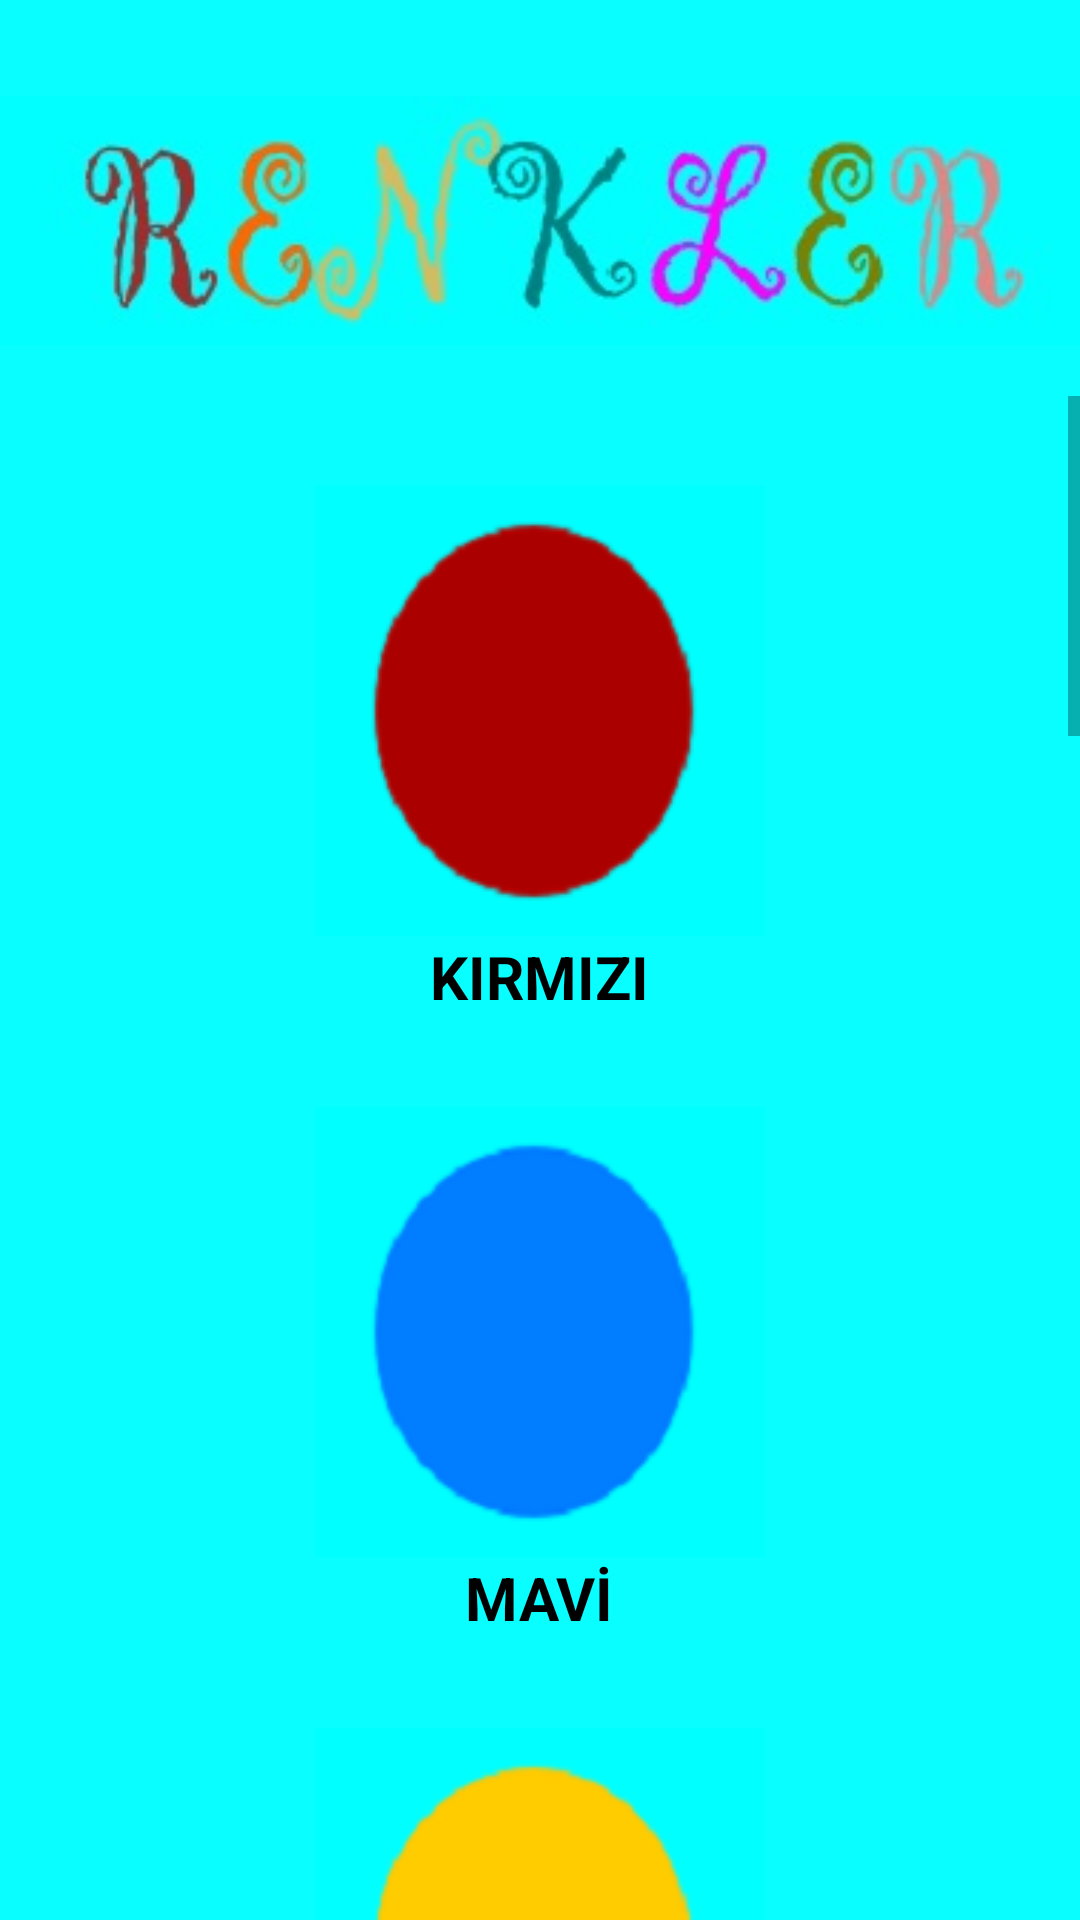

Android layout source for this screen:
<!-- AndroidManifest.xml: application theme Theme.AkıllıBıdık -->
<!-- res/layout/activity_renkler.xml -->
<?xml version="1.0" encoding="utf-8"?>
<RelativeLayout xmlns:android="http://schemas.android.com/apk/res/android"
    xmlns:app="http://schemas.android.com/apk/res-auto"
    xmlns:tools="http://schemas.android.com/tools"
    android:layout_width="match_parent"
    android:layout_height="match_parent"
    android:background="#09FFFF"
    tools:context=".RenklerActivity">

    <ImageView
        android:id="@+id/renkler_resim"
        android:layout_width="match_parent"
        android:layout_height="wrap_content"
        android:layout_marginTop="30dp"
        android:src="@drawable/renkler_yazi" />


    <ScrollView
        android:layout_width="match_parent"
        android:layout_height="match_parent"
        android:layout_below="@+id/renkler_resim"
        android:layout_marginTop="15dp">

        <LinearLayout
            android:layout_width="match_parent"
            android:layout_height="wrap_content"
            android:orientation="vertical">

            <ImageButton
                android:id="@+id/kirmizi_btn"
                android:layout_width="150dp"
                android:layout_height="150dp"
                android:layout_centerHorizontal="true"
                android:layout_gravity="center"
                android:layout_marginTop="30dp"
                android:src="@drawable/kirmizi" />

            <TextView
                android:id="@+id/kirmizi_txt"
                android:layout_width="wrap_content"
                android:layout_height="wrap_content"
                android:layout_centerHorizontal="true"
                android:layout_gravity="center"
                android:text="KIRMIZI"
                android:textColor="#000000"
                android:textSize="20dp"
                android:textStyle="bold" />

            <ImageButton
                android:id="@+id/mavi_btn"
                android:layout_width="150dp"
                android:layout_height="150dp"
                android:layout_centerHorizontal="true"
                android:layout_gravity="center"
                android:layout_marginTop="30dp"
                android:contentDescription="TODO"
                android:src="@drawable/mavi" />

            <TextView
                android:id="@+id/mavi_txt"
                android:layout_width="wrap_content"
                android:layout_height="wrap_content"
                android:layout_centerHorizontal="true"
                android:layout_gravity="center"
                android:text="MAVİ"
                android:textColor="#000000"
                android:textSize="20dp"
                android:textStyle="bold" />

            <ImageButton
                android:id="@+id/sari_btn"
                android:layout_width="150dp"
                android:layout_height="150dp"
                android:layout_centerHorizontal="true"
                android:layout_gravity="center"
                android:layout_marginTop="30dp"
                android:src="@drawable/sari" />

            <TextView
                android:id="@+id/sari_txt"
                android:layout_width="wrap_content"
                android:layout_height="wrap_content"
                android:layout_centerHorizontal="true"
                android:layout_gravity="center"
                android:text="SARI"
                android:textColor="#000000"
                android:textSize="20dp"
                android:textStyle="bold" />

            <ImageButton
                android:id="@+id/yesil_btn"
                android:layout_width="150dp"
                android:layout_height="150dp"
                android:layout_centerHorizontal="true"
                android:layout_gravity="center"
                android:layout_marginTop="30dp"
                android:src="@drawable/yesil" />

            <TextView
                android:id="@+id/yesil_txt"
                android:layout_width="wrap_content"
                android:layout_height="wrap_content"
                android:layout_centerHorizontal="true"
                android:layout_gravity="center"
                android:text="YEŞİL"
                android:textColor="#000000"
                android:textSize="20dp"
                android:textStyle="bold" />

            <ImageButton
                android:id="@+id/turuncu_btn"
                android:layout_width="150dp"
                android:layout_height="150dp"
                android:layout_centerHorizontal="true"
                android:layout_gravity="center"
                android:layout_marginTop="30dp"
                android:src="@drawable/turuncu" />

            <TextView
                android:id="@+id/turuncu_txt"
                android:layout_width="wrap_content"
                android:layout_height="wrap_content"
                android:layout_centerHorizontal="true"
                android:layout_gravity="center"
                android:text="TURUNCU"
                android:textColor="#000000"
                android:textSize="20dp"
                android:textStyle="bold" />

            <ImageButton
                android:id="@+id/pembe_btn"
                android:layout_width="150dp"
                android:layout_height="150dp"
                android:layout_centerHorizontal="true"
                android:layout_gravity="center"
                android:layout_marginTop="30dp"
                android:src="@drawable/pembe" />

            <TextView
                android:id="@+id/pembe_txt"
                android:layout_width="wrap_content"
                android:layout_height="wrap_content"
                android:layout_centerHorizontal="true"
                android:layout_gravity="center"
                android:text="PEMBE"
                android:textColor="#000000"
                android:textSize="20dp"
                android:textStyle="bold" />

            <ImageButton
                android:id="@+id/kahverengi_btn"
                android:layout_width="150dp"
                android:layout_height="150dp"
                android:layout_centerHorizontal="true"
                android:layout_gravity="center"
                android:layout_marginTop="30dp"
                android:src="@drawable/kahverengi" />

            <TextView
                android:id="@+id/kahverengi_txt"
                android:layout_width="wrap_content"
                android:layout_height="wrap_content"
                android:layout_centerHorizontal="true"
                android:layout_gravity="center"
                android:text="KAHVERENGİ"
                android:textColor="#000000"
                android:textSize="20dp"
                android:textStyle="bold" />

            <ImageButton
                android:id="@+id/mor_btn"
                android:layout_width="150dp"
                android:layout_height="150dp"
                android:layout_centerHorizontal="true"
                android:layout_gravity="center"
                android:layout_marginTop="30dp"
                android:src="@drawable/mor" />

            <TextView
                android:id="@+id/mor_txt"
                android:layout_width="wrap_content"
                android:layout_height="wrap_content"
                android:layout_centerHorizontal="true"
                android:layout_gravity="center"
                android:text="MOR"
                android:textColor="#000000"
                android:textSize="20dp"
                android:textStyle="bold" />

            <ImageButton
                android:id="@+id/siyah_btn"
                android:layout_width="150dp"
                android:layout_height="150dp"
                android:layout_centerHorizontal="true"
                android:layout_gravity="center"
                android:layout_marginTop="30dp"
                android:src="@drawable/siyah" />

            <TextView
                android:id="@+id/siyah_txt"
                android:layout_width="wrap_content"
                android:layout_height="wrap_content"
                android:layout_centerHorizontal="true"
                android:layout_gravity="center"
                android:text="SİYAH"
                android:textColor="#000000"
                android:textSize="20dp"
                android:textStyle="bold" />

            <ImageButton
                android:id="@+id/beyaz_btn"
                android:layout_width="150dp"
                android:layout_height="150dp"
                android:layout_centerHorizontal="true"
                android:layout_gravity="center"
                android:layout_marginTop="30dp"
                android:src="@drawable/beyaz" />

            <TextView
                android:id="@+id/beyaz_txt"
                android:layout_width="wrap_content"
                android:layout_height="wrap_content"
                android:layout_centerHorizontal="true"
                android:layout_gravity="center"
                android:text="BEYAZ"
                android:textColor="#000000"
                android:textSize="20dp"
                android:textStyle="bold" />

            <ImageButton
                android:id="@+id/gri_btn"
                android:layout_width="150dp"
                android:layout_height="150dp"
                android:layout_centerHorizontal="true"
                android:layout_gravity="center"
                android:layout_marginTop="30dp"
                android:src="@drawable/gri" />

            <TextView
                android:id="@+id/gri_txt"
                android:layout_width="wrap_content"
                android:layout_height="wrap_content"
                android:layout_centerHorizontal="true"
                android:layout_gravity="center"
                android:text="GRİ"
                android:textColor="#000000"
                android:textSize="20dp"
                android:textStyle="bold" />


        </LinearLayout>


    </ScrollView>

</RelativeLayout>
<!-- resources referenced by this layout -->
<resources>
  <!-- drawable beyaz: png bitmap (drawable, 3474 bytes) -->
  <!-- drawable gri: png bitmap (drawable, 4492 bytes) -->
  <!-- drawable kahverengi: png bitmap (drawable, 5313 bytes) -->
  <!-- drawable kirmizi: png bitmap (drawable, 5272 bytes) -->
  <!-- drawable mavi: png bitmap (drawable, 3447 bytes) -->
  <!-- drawable mor: png bitmap (drawable, 5359 bytes) -->
  <!-- drawable pembe: png bitmap (drawable, 4843 bytes) -->
  <!-- drawable renkler_yazi: jpg bitmap (drawable, 12848 bytes) -->
  <!-- drawable sari: png bitmap (drawable, 5050 bytes) -->
  <!-- drawable siyah: png bitmap (drawable, 3675 bytes) -->
  <!-- drawable turuncu: png bitmap (drawable, 5486 bytes) -->
  <!-- drawable yesil: png bitmap (drawable, 4710 bytes) -->
  <style name="Theme.AkıllıBıdık" parent="Theme.MaterialComponents.DayNight.DarkActionBar">
          
          <item name="colorPrimary">@color/purple_500</item>
          <item name="colorPrimaryVariant">@color/purple_700</item>
          <item name="colorOnPrimary">@color/white</item>
          <item name="colorPrimaryDark">@color/colorPrimaryDark</item>
          <item name="colorAccent">@color/colorAccent</item>
          
          <item name="colorSecondary">@color/teal_200</item>
          <item name="colorSecondaryVariant">@color/teal_700</item>
          <item name="colorOnSecondary">@color/black</item>
          
          <item name="android:statusBarColor" tools:targetApi="l">?attr/colorPrimaryVariant</item>
          
      </style>
  <color name="purple_500">#FF6200EE</color>
  <color name="purple_700">#FF3700B3</color>
  <color name="white">#FFFFFFFF</color>
  <color name="colorPrimaryDark">#00574B</color>
  <color name="colorAccent">#D81B60</color>
  <color name="teal_200">#FF03DAC5</color>
  <color name="teal_700">#FF018786</color>
  <color name="black">#FF000000</color>
</resources>
